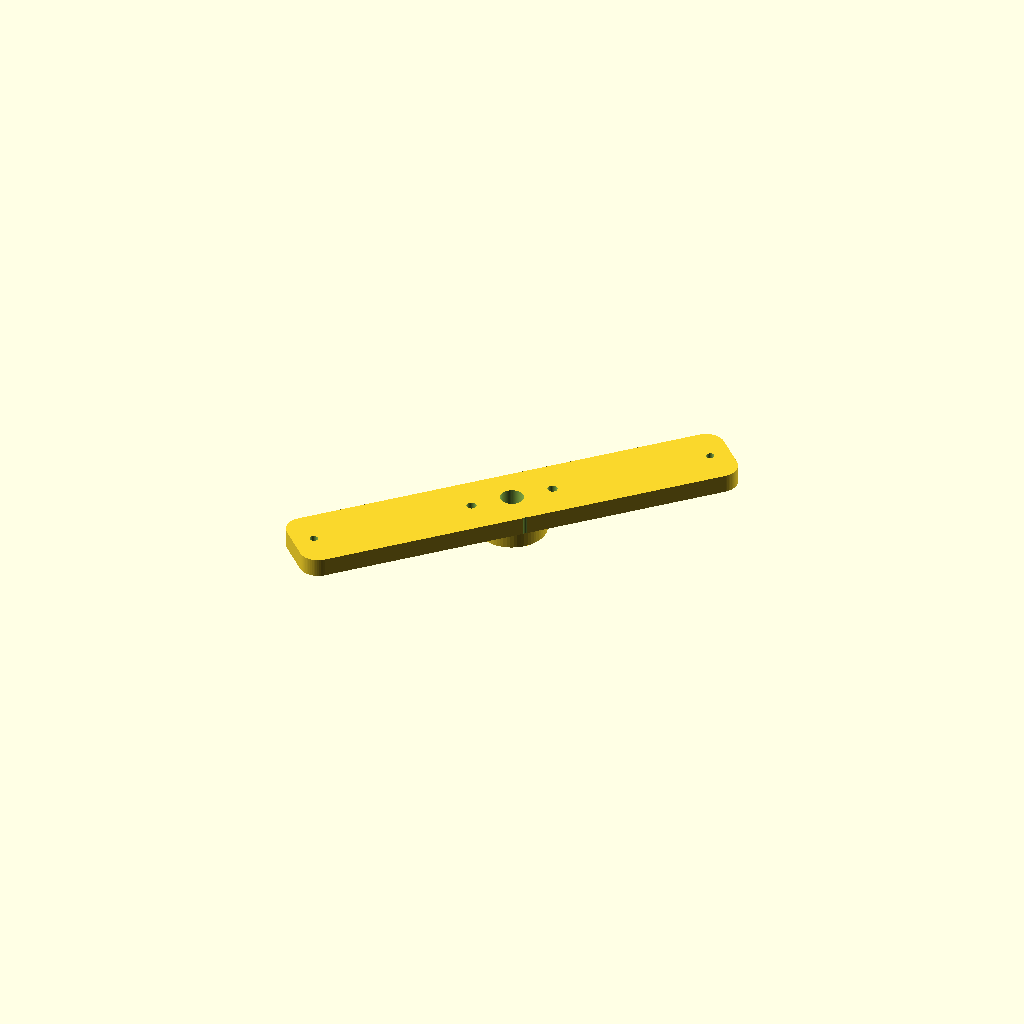
Cell 1: the model at its default parameters.
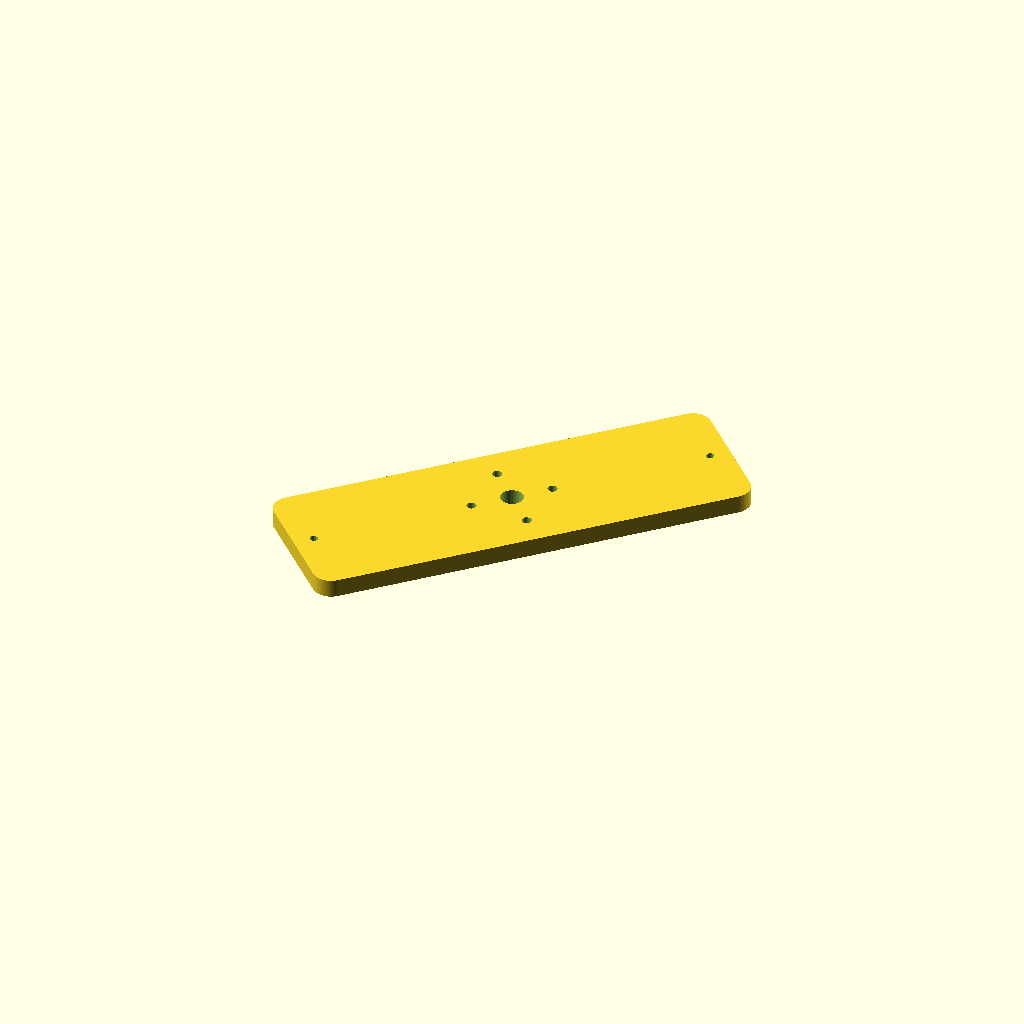
Cell 2: bar_w = 64 (everything else at default).
All cells are drawn from one camera (rotation 55°, 0°, 25°, orthographic, colour scheme Cornfield), so only the parameter changes between them.
Source of the model, champions/runners-2026-10-11/gen-by-dual-rotor-8p12c-bu-retrofit-r66/endbell_front.scad:
// Gen-BY — front BEARING BRIDGE (bar endbell, 2026-10-10): a 608 boss on a 32 mm wide bar that spans the
// two frame rods at 45 deg and 45+180 deg (R = flange_bolt_r). The front bridge uses the rods at 45/225 deg, the rear
// bridge the rods at 135/315 deg, so the two bridges cross at 90 deg and the stator is held at 4 points.
// A bar instead of a full disc is what lets this big-ring kit fit ONE 410 mm plate. Print flat face DOWN (boss up, no supports).
// Brace holes (temporary M4 jack rods, R = brace_r) sit on the bar axis.
include <parameters.scad>;
$fn = 64;
bar_w = 32;
bar_len = 2 * (flange_bolt_r + 9);
module bar_2d() { offset(r=8) offset(delta=-8) square([bar_len, bar_w], center=true); }
difference() {
    rotate([0, 0, 45]) union() {
        linear_extrude(endbell_thick) bar_2d();
        translate([0, 0, -bearing_h + 0.01]) cylinder(d=30, h=bearing_h);
    }
    translate([0, 0, -bearing_h - 0.1]) cylinder(d=endbell_shaft_clear, h=50);
    translate([0, 0, -bearing_h - 0.02]) cylinder(d=bearing_d, h=bearing_h);
    for (s = [0, 180]) rotate([0, 0, 45 + s]) translate([flange_bolt_r, 0, -20]) cylinder(d=m3_clear, h=60);
    for (a = brace_angles) translate([brace_r*cos(a), brace_r*sin(a), -20]) cylinder(d=brace_d, h=50);
}
Customizer parameters (derived from the source; name, type, default, range or options):
bar_w: number, default 32
